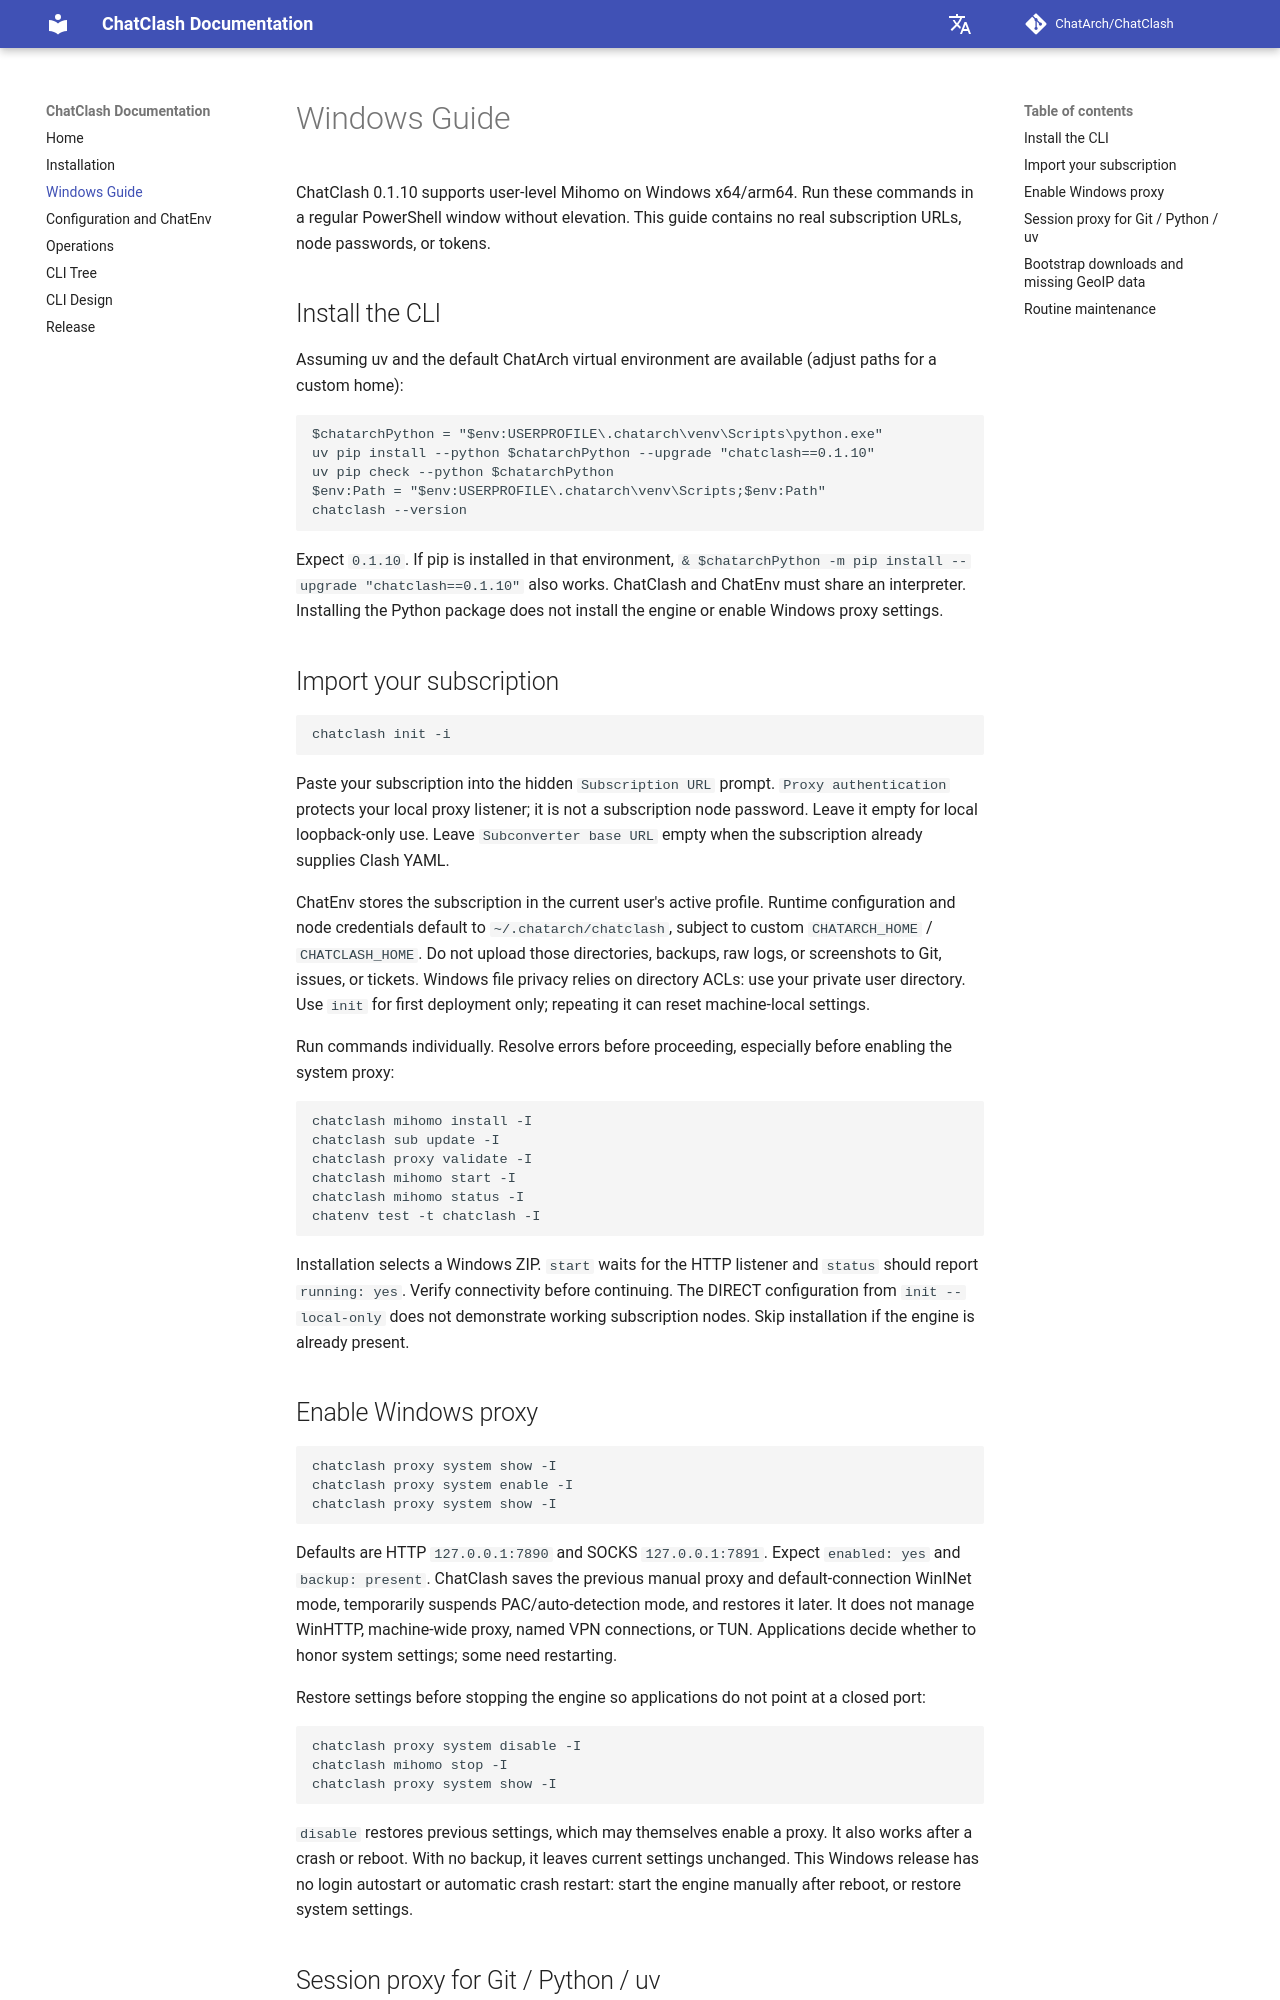

repository: ChatArch/ChatClash · page: en/windows/index.html · generator: mkdocs

# Windows 使用指南

ChatClash 0.1.10 支持 Windows x64/arm64 的用户级 Mihomo。以下命令在普通 PowerShell 中执行，不需要管理员权限。本文没有真实订阅地址、节点密码或令牌。

## 安装 CLI

假设已准备好默认 ChatArch 虚拟环境和 uv；若使用自定义目录，相应替换路径：

```powershell
$chatarchPython = "$env:USERPROFILE\.chatarch\venv\Scripts\python.exe"
uv pip install --python $chatarchPython --upgrade "chatclash==0.1.10"
uv pip check --python $chatarchPython
$env:Path = "$env:USERPROFILE\.chatarch\venv\Scripts;$env:Path"
chatclash --version
```

预期版本为 `0.1.10`。如果环境已安装 pip，也可用 `& $chatarchPython -m pip install --upgrade "chatclash==0.1.10"`。CLI 和 ChatEnv 必须安装到同一个解释器。安装 Python 包不会自动安装 Mihomo，也不会开启系统代理。

## 首次导入订阅

```powershell
chatclash init -i
```

在隐藏的 `Subscription URL` 提示中粘贴自己的订阅。`Proxy authentication` 是本机代理入口认证，不是订阅的节点密码；仅本机 loopback 使用时可以留空。订阅已提供 Clash YAML 时，`Subconverter base URL` 留空。

订阅由 ChatEnv 保存在当前用户的活动配置中；Mihomo 配置和节点凭据默认保存在 `~/.chatarch/chatclash`，也可能随自定义 `CHATARCH_HOME` / `CHATCLASH_HOME` 改变。不要把这些目录、备份、原始日志或截图上传到 Git、issue 或工单；Windows 文件保护依赖所在目录的 ACL，应放在自己的私有用户目录中。`init` 仅用于首次初始化，已有部署不要重复运行以免重置本机参数。

逐条运行；某条命令失败时先解决错误，不要继续启用系统代理：

```powershell
chatclash mihomo install -I
chatclash sub update -I
chatclash proxy validate -I
chatclash mihomo start -I
chatclash mihomo status -I
chatenv test -t chatclash -I
```

安装器自动选择 Windows ZIP。`start` 等待 HTTP 端口就绪，`status` 应显示 `running: yes`。联网检查成功后才继续下一节；`init --local-only` 生成的 DIRECT 配置不等于已经有可用订阅节点。若引擎已安装，无需重复 `install`。

## 启用 Windows 系统代理

```powershell
chatclash proxy system show -I
chatclash proxy system enable -I
chatclash proxy system show -I
```

默认 HTTP 为 `127.0.0.1:7890`，SOCKS 为 `127.0.0.1:7891`。启用后显示 `enabled: yes`、`backup: present`。ChatClash 保存原手动代理及默认连接的 WinINet 模式，暂时关闭 PAC/自动检测模式，恢复时还原；不管理 WinHTTP、机器级代理、VPN 命名连接或 TUN。应用是否使用系统代理取决于应用自身，一些应用需要重启。

关闭时先恢复设置，再停止引擎，避免把应用指向空端口：

```powershell
chatclash proxy system disable -I
chatclash mihomo stop -I
chatclash proxy system show -I
```

`disable` 是恢复原设置，不保证原设置本身就是关闭。引擎崩溃或系统重启后也可执行它；备份缺失时不会覆盖现有设置。Windows 首版没有开机自启或崩溃自动重启；重启电脑后先手动启动引擎，或恢复系统代理。
